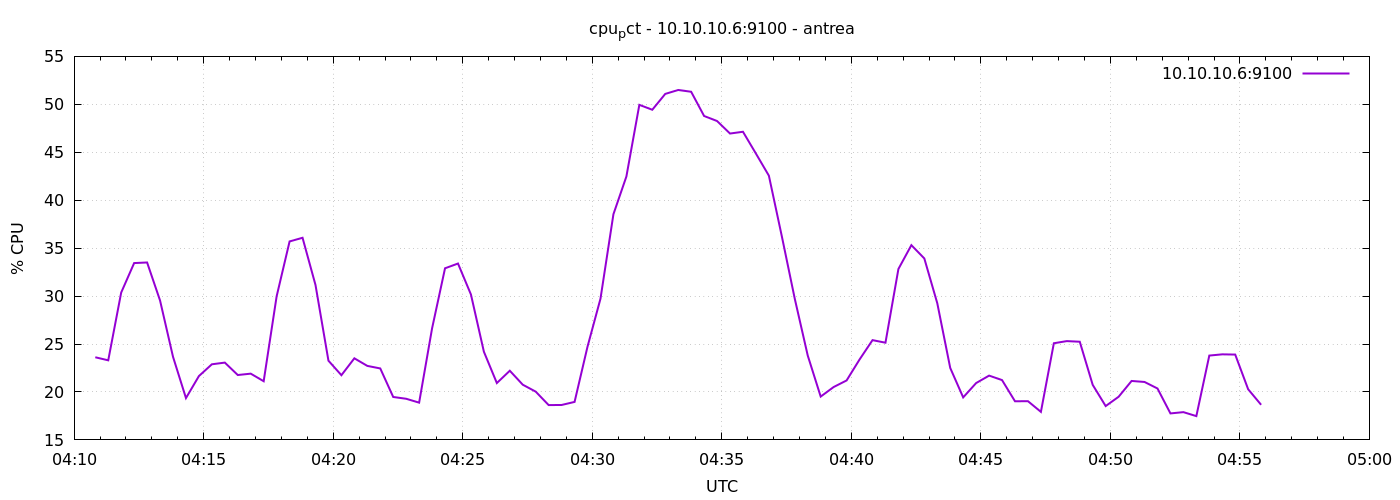

The file beside this chart, header and first rows:
1777090249	23.619047619043464
1777090279	23.3
1777090309	30.37
1777090339	33.44
1777090369	33.5
1777090399	29.54
1777090429	23.67
1777090459	19.36
1777090489	21.66
1777090519	22.89
1777090549	23.06
1777090579	21.77
1777090609	21.91
1777090639	21.12
1777090669	29.98
1777090699	35.7
1777090729	36.08
1777090759	31.16
1777090789	23.26
1777090819	21.75
1777090849	23.51
1777090879	22.72
1777090909	22.45
1777090939	19.48
1777090969	19.29
1777090999	18.89
1777091029	26.63
1777091059	32.9
1777091089	33.4
1777091119	30.16
1777091149	24.2
1777091179	20.93
1777091209	22.21
1777091239	20.76
1777091269	20.03
1777091299	18.63
1777091329	18.64
1777091359	18.96
1777091389	24.73
1777091419	29.72
1777091449	38.54
1777091479	42.47
1777091509	49.94
1777091539	49.43
1777091569	51.09
1777091599	51.5
1777091629	51.31
1777091659	48.78
1777091689	48.26
1777091719	46.95
1777091749	47.14
1777091779	44.86
1777091809	42.56
1777091839	36.23
1777091869	29.71
1777091899	23.8
1777091929	19.52
1777091959	20.51
1777091989	21.2
1777092019	23.39
1777092049	25.4
... 30 more rows
